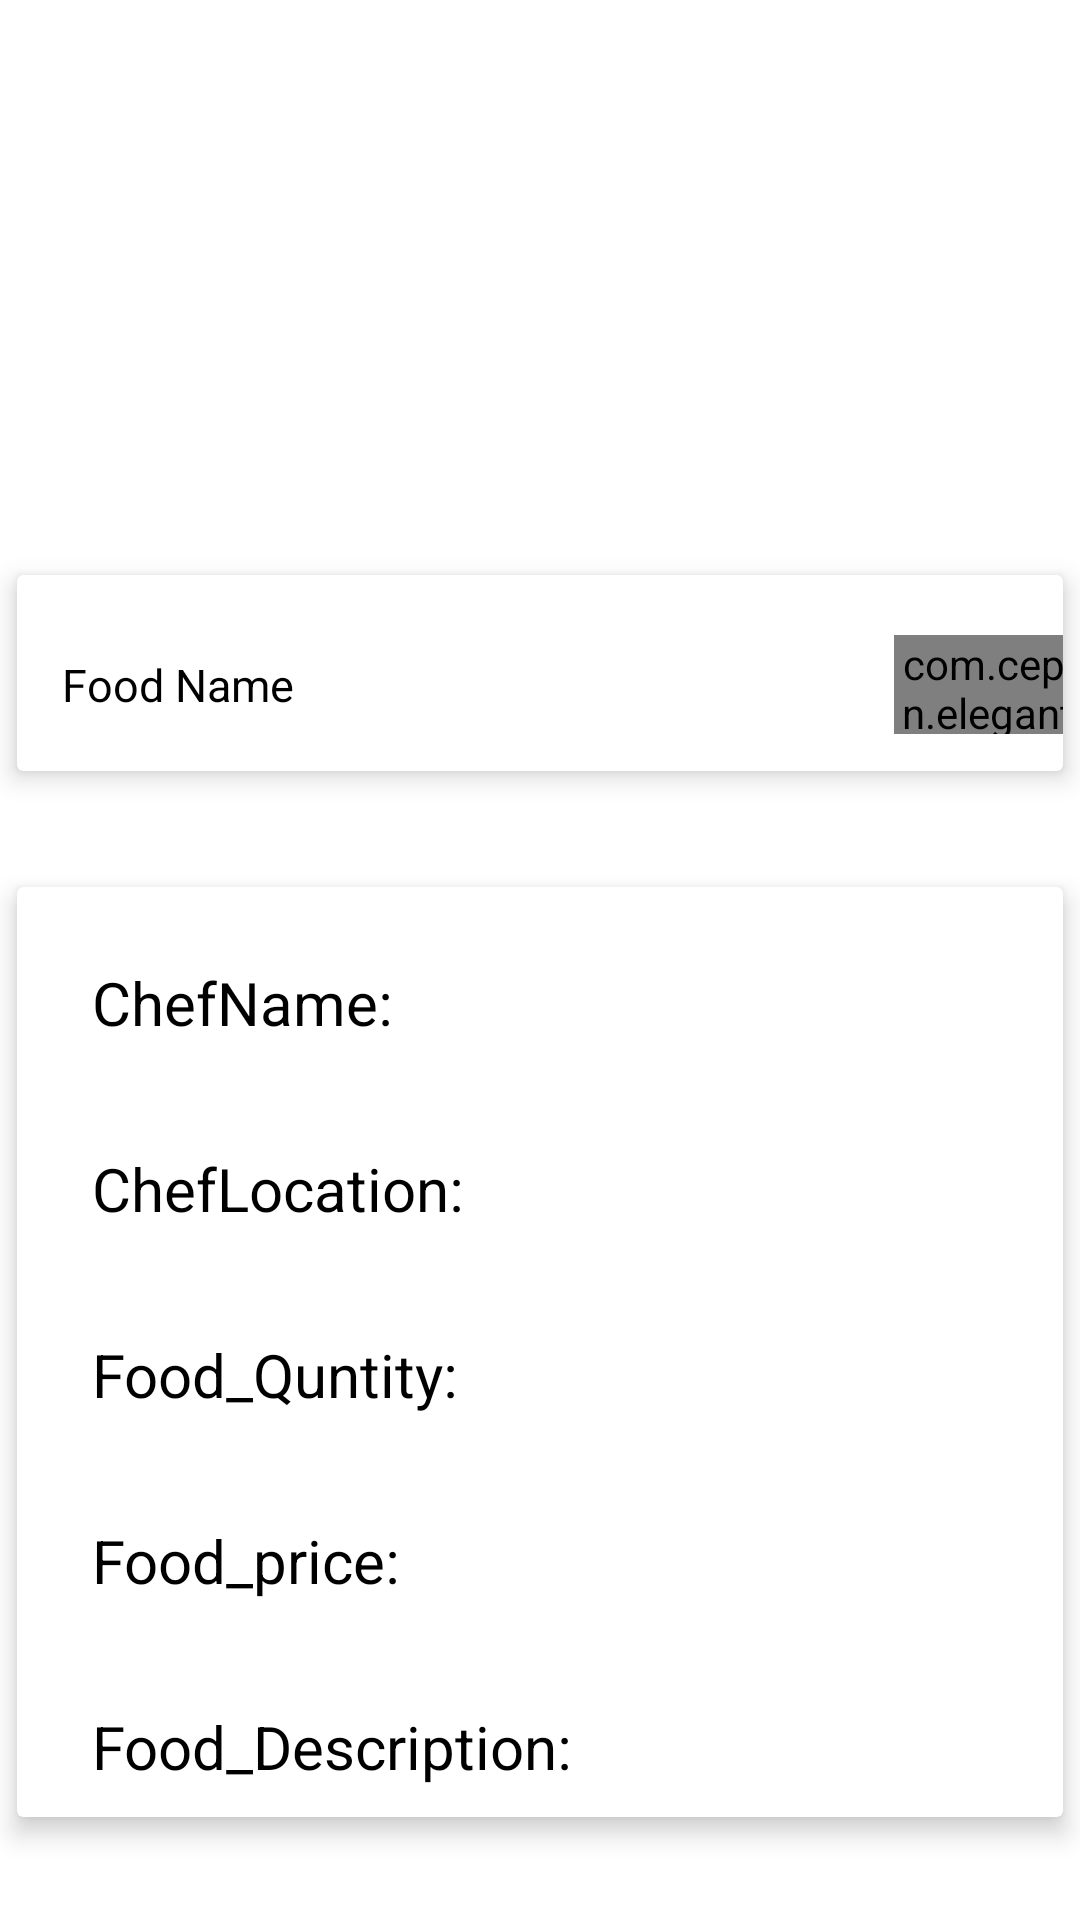

Android layout source for this screen:
<!-- AndroidManifest.xml: application theme AppTheme -->
<!-- res/layout/activity_order_dish.xml -->
<?xml version="1.0" encoding="utf-8"?>
<androidx.constraintlayout.widget.ConstraintLayout xmlns:android="http://schemas.android.com/apk/res/android"
    xmlns:app="http://schemas.android.com/apk/res-auto"
    xmlns:tools="http://schemas.android.com/tools"
    android:layout_width="match_parent"
    android:layout_height="match_parent"
    tools:context=".OrderDish">


    <ImageView
        android:id="@+id/imageView555"
        android:layout_width="0dp"
        android:layout_height="0dp"
        android:layout_marginBottom="13dp"
        android:scaleType="centerCrop"
        app:layout_constraintBottom_toTopOf="@+id/cardView"
        app:layout_constraintEnd_toEndOf="parent"
        app:layout_constraintStart_toStartOf="parent"
        app:layout_constraintTop_toTopOf="parent"

        tools:ignore="MissingConstraints"
        tools:srcCompat="@tools:sample/avatars" />

    <androidx.cardview.widget.CardView
        android:id="@+id/cardView"
        android:layout_width="match_parent"
        android:layout_height="82dp"
        android:layout_marginBottom="22dp"
        app:cardElevation="5dp"
        app:cardUseCompatPadding="true"
        app:layout_constraintBottom_toTopOf="@+id/cardView2"
        app:layout_constraintEnd_toEndOf="parent"
        app:layout_constraintStart_toStartOf="parent"
        app:layout_constraintTop_toBottomOf="@+id/imageView555"
        tools:ignore="MissingConstraints">

        <LinearLayout
            android:layout_width="match_parent"
            android:layout_height="wrap_content"
            android:layout_marginTop="20sp"
            android:gravity="center_vertical"
            android:orientation="horizontal">

            <TextView
                android:id="@+id/foodName"
                android:layout_width="wrap_content"
                android:layout_height="wrap_content"
                android:layout_marginLeft="15dp"
                android:maxWidth="300dp"
                android:text="Food Name"
                android:textColor="@color/black"
                android:textSize="15dp" />

            <LinearLayout
                android:layout_width="match_parent"
                android:layout_height="wrap_content"
                android:orientation="horizontal">

                <com.cepheuen.elegantnumberbutton.view.ElegantNumberButton
                    android:id="@+id/_numberbtn"
                    android:layout_width="90dp"
                    android:layout_height="33dp"
                    android:layout_gravity="bottom"
android:layout_marginEnd="5dp"
                    android:layout_marginStart="200dp"
                    android:autofillHints="اطلب من هنا" />
            </LinearLayout>


        </LinearLayout>

    </androidx.cardview.widget.CardView>

    <androidx.cardview.widget.CardView
        android:id="@+id/cardView2"
        android:layout_width="0dp"
        android:layout_height="wrap_content"
        android:layout_marginBottom="26dp"
        app:cardElevation="5dp"
        app:cardUseCompatPadding="true"
        app:layout_constraintBottom_toBottomOf="parent"
        app:layout_constraintEnd_toEndOf="parent"
        app:layout_constraintStart_toStartOf="parent"
        app:layout_constraintTop_toBottomOf="@+id/cardView"
        tools:ignore="MissingConstraints">

        <LinearLayout
            android:layout_width="401dp"
            android:layout_height="wrap_content"
            android:orientation="vertical">

            <TextView
                android:id="@+id/Chef_name"
                android:layout_width="wrap_content"
                android:layout_height="wrap_content"
                android:layout_marginStart="15dp"
                android:layout_marginTop="15dp"
                android:padding="10dp"
                android:text="ChefName:"
                android:textAllCaps="false"
                android:textColor="@color/black"
                android:textSize="20sp" />

            <TextView
                android:id="@+id/Chef_location"
                android:layout_width="wrap_content"
                android:layout_height="wrap_content"
                android:layout_marginStart="15dp"
                android:layout_marginTop="15dp"
                android:padding="10dp"
                android:text="ChefLocation:"
                android:textAllCaps="false"
                android:textColor="@color/black"
                android:textSize="20sp" />

            <TextView
                android:id="@+id/Food_Quntity"
                android:layout_width="wrap_content"
                android:layout_height="wrap_content"
                android:layout_marginStart="15dp"
                android:layout_marginTop="15dp"
                android:padding="10dp"
                android:text="Food_Quntity:"
                android:textAllCaps="false"
                android:textColor="@color/black"
                android:textSize="20sp" />


            <TextView
                android:id="@+id/Food_price"
                android:layout_width="wrap_content"
                android:layout_height="wrap_content"
                android:layout_marginStart="15dp"
                android:layout_marginTop="15dp"
                android:padding="10dp"
                android:text="Food_price:"
                android:textAllCaps="false"
                android:textColor="@color/black"
                android:textSize="20sp" />

            <TextView
                android:id="@+id/Food_Description"
                android:layout_width="wrap_content"
                android:layout_height="wrap_content"
                android:layout_marginStart="15dp"
                android:layout_marginTop="15dp"
                android:padding="10dp"
                android:text="Food_Description:"
                android:textAllCaps="false"
                android:textColor="@color/black"
                android:textSize="20sp" />


        </LinearLayout>


    </androidx.cardview.widget.CardView>

</androidx.constraintlayout.widget.ConstraintLayout>
<!-- resources referenced by this layout -->
<resources>
  <color name="black">#FF000000</color>
</resources>
